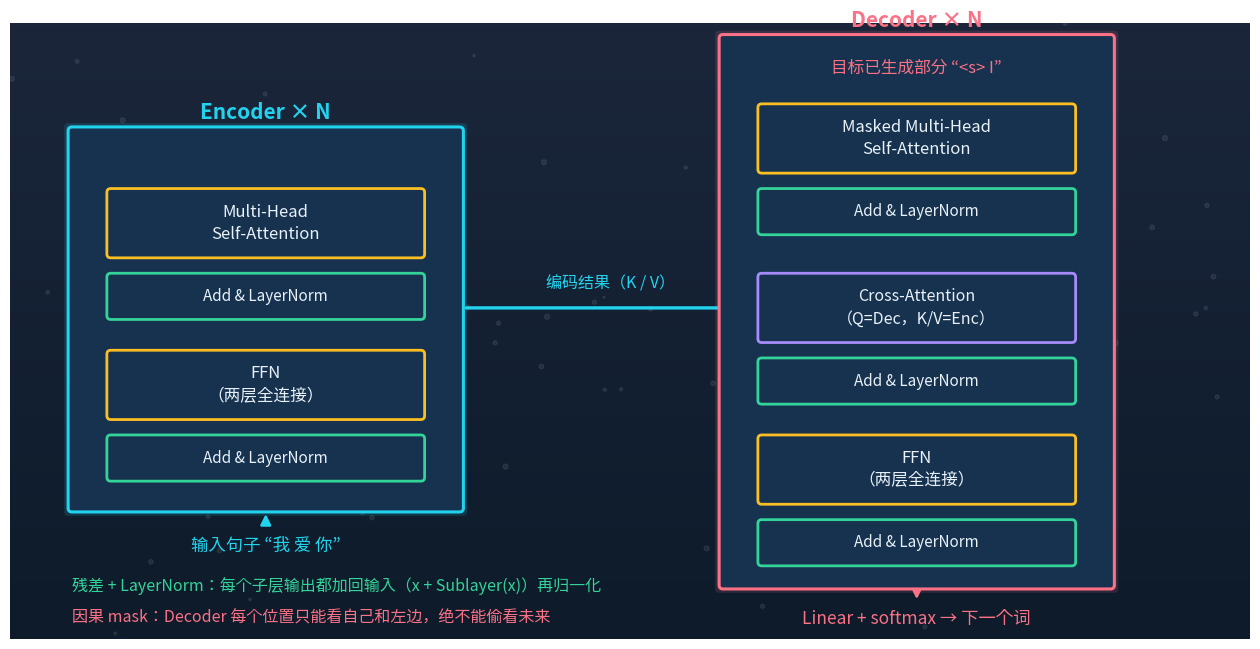

Source code (Python): (Note: this script raises an exception after producing the figure.)
"""第 5 章三张正式配图（与第 1 章视觉系统一致：深蓝渐变底、五色体系）
1. Encoder-Decoder 完整架构（替换 5.6 节 ASCII 架构图）
2. 因果 mask：允许矩阵 → 置 -inf 后的分数矩阵（替换 5.6 节 ASCII，数值与正文一致）
3. 5.4 节手算注意力权重热图（数值与手算及 5.8 节实验 A 输出完全一致）
"""
import numpy as np
import matplotlib
matplotlib.use("Agg")
import matplotlib.pyplot as plt
from matplotlib.patches import FancyBboxPatch, FancyArrowPatch, Rectangle

plt.rcParams["font.family"] = ["Hiragino Sans GB", "sans-serif"]
plt.rcParams["axes.unicode_minus"] = False
plt.rcParams["mathtext.fontset"] = "dejavusans"

NAVY, INDIGO = "#0d1b2a", "#1b263b"
PANEL = "#16324f"
CYAN, AMBER, CORAL, MINT, VIOLET = "#22d3ee", "#fbbf24", "#fb7185", "#34d399", "#a78bfa"
TXT = "#e8f1f8"
OUT = "/Users/lianggeng/Desktop/agent-from-zero-to-hero/assets/images/ch05/"


def new_canvas(w=16, h=6.4):
    fig, ax = plt.subplots(figsize=(w, h), dpi=110)
    grad = np.linspace(0, 1, 256).reshape(-1, 1)
    ax.imshow(grad, extent=[0, 16, 0, h], aspect="auto", origin="lower",
              cmap=matplotlib.colors.LinearSegmentedColormap.from_list("bg", [NAVY, INDIGO]),
              zorder=0)
    ax.set_xlim(0, 16); ax.set_ylim(0, h); ax.axis("off")
    rng = np.random.default_rng(3)
    ax.scatter(rng.uniform(0, 16, 90), rng.uniform(0, h, 90),
               s=rng.uniform(2, 14, 90), c="white", alpha=0.07, zorder=1)
    return fig, ax


def box(ax, x, y, w, h, text, color, fs=12, glow=True, lw=2):
    if glow:
        ax.add_patch(FancyBboxPatch((x - 0.05, y - 0.05), w + 0.1, h + 0.1,
                                    boxstyle="round,pad=0.05", fc=color, ec="none", alpha=0.15, zorder=3))
    ax.add_patch(FancyBboxPatch((x, y), w, h, boxstyle="round,pad=0.05",
                                fc=PANEL, ec=color, lw=lw, zorder=4))
    ax.text(x + w / 2, y + h / 2, text, ha="center", va="center",
            color=TXT, fontsize=fs, zorder=5, linespacing=1.4)


def arrow(ax, p1, p2, color=CYAN, lw=2.0, ls="-", ms=15):
    ax.add_patch(FancyArrowPatch(p1, p2, arrowstyle="-|>", mutation_scale=ms,
                                 color=color, lw=lw, linestyle=ls, zorder=3))


# ============ 图 1：Encoder-Decoder 完整架构 ============
fig, ax = new_canvas(16, 8.0)
# Encoder 外框
box(ax, 0.8, 1.7, 5.0, 4.9, "", CYAN, lw=2.2)
ax.text(3.3, 6.75, "Encoder × N", color=CYAN, fontsize=15, fontweight="bold", ha="center", zorder=5)
box(ax, 1.3, 5.0, 4.0, 0.8, "Multi-Head\nSelf-Attention", AMBER, fs=12)
box(ax, 1.3, 4.2, 4.0, 0.5, "Add & LayerNorm", MINT, fs=11)
box(ax, 1.3, 2.9, 4.0, 0.8, "FFN\n（两层全连接）", AMBER, fs=12)
box(ax, 1.3, 2.1, 4.0, 0.5, "Add & LayerNorm", MINT, fs=11)
arrow(ax, (3.3, 5.0), (3.3, 4.75), TXT, lw=1.4)
arrow(ax, (3.3, 4.2), (3.3, 3.75), TXT, lw=1.4)
arrow(ax, (3.3, 2.9), (3.3, 2.65), TXT, lw=1.4)
ax.text(3.3, 1.15, "输入句子 “我 爱 你”", color=CYAN, fontsize=12.5, ha="center", zorder=5)
arrow(ax, (3.3, 1.45), (3.3, 1.66), CYAN, lw=2.0)
# Decoder 外框
box(ax, 9.2, 0.7, 5.0, 7.1, "", CORAL, lw=2.2)
ax.text(11.7, 7.95, "Decoder × N", color=CORAL, fontsize=15, fontweight="bold", ha="center", zorder=5)
box(ax, 9.7, 6.1, 4.0, 0.8, "Masked Multi-Head\nSelf-Attention", AMBER, fs=12)
box(ax, 9.7, 5.3, 4.0, 0.5, "Add & LayerNorm", MINT, fs=11)
box(ax, 9.7, 3.9, 4.0, 0.8, "Cross-Attention\n（Q=Dec，K/V=Enc）", VIOLET, fs=11.5)
box(ax, 9.7, 3.1, 4.0, 0.5, "Add & LayerNorm", MINT, fs=11)
box(ax, 9.7, 1.8, 4.0, 0.8, "FFN\n（两层全连接）", AMBER, fs=12)
box(ax, 9.7, 1.0, 4.0, 0.5, "Add & LayerNorm", MINT, fs=11)
arrow(ax, (11.7, 6.1), (11.7, 5.85), TXT, lw=1.4)
arrow(ax, (11.7, 5.3), (11.7, 4.75), TXT, lw=1.4)
arrow(ax, (11.7, 3.9), (11.7, 3.65), TXT, lw=1.4)
arrow(ax, (11.7, 3.1), (11.7, 2.65), TXT, lw=1.4)
arrow(ax, (11.7, 1.8), (11.7, 1.55), TXT, lw=1.4)
ax.text(11.7, 7.35, "目标已生成部分 “<s> I”", color=CORAL, fontsize=12, ha="center", zorder=5)
arrow(ax, (11.7, 7.2), (11.7, 6.95), CORAL, lw=2.0)
arrow(ax, (11.7, 0.7), (11.7, 0.48), CORAL, lw=2.0)
ax.text(11.7, 0.2, "Linear + softmax → 下一个词", color=CORAL, fontsize=12.5, ha="center", zorder=5)
# 编码结果 → 交叉注意力
arrow(ax, (5.85, 4.3), (9.65, 4.3), CYAN, lw=2.4)
ax.text(7.75, 4.55, "编码结果（K / V）", color=CYAN, fontsize=11.5, ha="center", zorder=5)
# 底部注解
ax.text(0.8, 0.62, "残差 + LayerNorm：每个子层输出都加回输入（x + Sublayer(x)）再归一化",
        color=MINT, fontsize=11.5, ha="left", zorder=5)
ax.text(0.8, 0.22, "因果 mask：Decoder 每个位置只能看自己和左边，绝不能偷看未来",
        color=CORAL, fontsize=11.5, ha="left", zorder=5)
fig.savefig(OUT + "encoder-decoder.png", facecolor=NAVY, bbox_inches="tight")
plt.close(fig)

# ============ 图 2：因果 mask（数值与 5.6 节正文一致） ============
fig, ax = new_canvas(16, 6.2)
allowed = [["✓", "✗", "✗"], ["✓", "✓", "✗"], ["✓", "✓", "✓"]]
scores = [["0.9", "-∞", "-∞"], ["0.3", "1.2", "-∞"], ["0.1", "0.4", "0.8"]]
cell = 1.0

def label_grid(x0, y0, title, color):
    ax.text(x0 + 1.5 * cell, y0 + 0.55, title, color=color, fontsize=13.5,
            fontweight="bold", ha="center", zorder=5)
    for j in range(3):
        ax.text(x0 + j * cell + cell / 2, y0 - 0.3, f"k{j+1}", color=TXT,
                fontsize=12, ha="center", va="center", zorder=5)
    for i in range(3):
        ax.text(x0 - 0.35, y0 - i * cell - cell / 2, f"q{i+1}", color=TXT,
                fontsize=12, ha="center", va="center", zorder=5)

# 左：允许矩阵
x0, y0 = 2.2, 4.9
label_grid(x0, y0, "允许看（含自身）", MINT)
for i in range(3):
    for j in range(3):
        ok = allowed[i][j] == "✓"
        ax.add_patch(Rectangle((x0 + j * cell, y0 - (i + 1) * cell), cell, cell,
                               fc=MINT if ok else PANEL, alpha=0.25 if ok else 1.0,
                               ec="#2c4a6e", lw=1.0, zorder=4))
        ax.text(x0 + j * cell + cell / 2, y0 - (i + 1) * cell + cell / 2, allowed[i][j],
                color=MINT if ok else "#5a6f8c", fontsize=15, ha="center", va="center", zorder=5)
# 箭头
arrow(ax, (6.1, 3.4), (8.3, 3.4), AMBER, lw=2.6, ms=22)
ax.text(7.2, 3.75, "上三角置 -∞", color=AMBER, fontsize=12.5, ha="center", zorder=5)
# 右：分数矩阵
x1, y1 = 9.0, 4.9
label_grid(x1, y1, "被因果 mask 后的分数矩阵", AMBER)
for i in range(3):
    for j in range(3):
        masked = scores[i][j] == "-∞"
        ax.add_patch(Rectangle((x1 + j * cell, y1 - (i + 1) * cell), cell, cell,
                               fc=CORAL if masked else PANEL, alpha=0.28 if masked else 1.0,
                               ec="#2c4a6e", lw=1.0, zorder=4))
        ax.text(x1 + j * cell + cell / 2, y1 - (i + 1) * cell + cell / 2, scores[i][j],
                color=CORAL if masked else TXT, fontsize=13.5, ha="center", va="center", zorder=5)
ax.text(8.0, 1.35, "softmax 对 -∞ 输出 0：被挡住的位置等于从未存在，q1 永远看不到 k2、k3",
        color=TXT, fontsize=13, ha="center", zorder=5)
ax.text(8.0, 0.7, "训练时防作弊（偷看答案会穿帮），推理时逐词生成天然满足这一约束",
        color=TXT, fontsize=12, alpha=0.8, ha="center", zorder=5)
fig.savefig(OUT + "causal-mask.png", facecolor=NAVY, bbox_inches="tight")
plt.close(fig)

# ============ 图 3：5.4 节手算注意力权重（数值与正文一致） ============
A = np.array([[0.40, 0.20, 0.40],
              [0.20, 0.40, 0.40],
              [0.25, 0.25, 0.50]])
AV = [["1.20", "1.00"], ["1.00", "1.20"], ["1.26", "1.26"]]
fig, ax = new_canvas(16, 6.4)
cell = 1.15
gx, gy = 1.6, 5.3
ax.text(gx + 1.5 * cell, gy + 0.5, "注意力权重矩阵 A（逐行 softmax）", color=AMBER,
        fontsize=13.5, fontweight="bold", ha="center", zorder=5)
for j in range(3):
    ax.text(gx + j * cell + cell / 2, gy - 0.32, f"token {j+1}", color=TXT, fontsize=11.5,
            ha="center", va="center", zorder=5)
for i in range(3):
    ax.text(gx - 0.42, gy - i * cell - cell / 2, f"token {i+1}", color=TXT, fontsize=11.5,
            ha="center", va="center", zorder=5)
    for j in range(3):
        v = A[i, j]
        ax.add_patch(Rectangle((gx + j * cell, gy - (i + 1) * cell), cell, cell,
                               fc=AMBER, alpha=0.12 + 0.75 * v, ec="#2c4a6e", lw=1.0, zorder=4))
        ax.text(gx + j * cell + cell / 2, gy - (i + 1) * cell + cell / 2, f"{v:.2f}",
                color=NAVY if v > 0.4 else TXT, fontsize=13, fontweight="bold",
                ha="center", va="center", zorder=5)
# 右侧读图面板
bx = 7.6
ax.text(bx, 5.5, "读这张图", color=CYAN, fontsize=14, fontweight="bold", ha="left", zorder=5)
ax.text(bx, 4.85, "· token 3（比如“它”）是全场焦点：\n  前两个 token 各分它 0.40，它自留 0.50",
        color=TXT, fontsize=12.5, ha="left", va="top", zorder=5, linespacing=1.6)
ax.text(bx, 3.55, "· token 1、2 除看自己（0.40）和 token 3，\n  也互相投去一瞥（0.20）",
        color=TXT, fontsize=12.5, ha="left", va="top", zorder=5, linespacing=1.6)
ax.text(bx, 2.35, "· 每行和为 1（行随机）：输出是全场 V 的凸组合", color=TXT, fontsize=12.5,
        ha="left", va="top", zorder=5)
ax.text(bx, 1.55, "输出 AV =", color=MINT, fontsize=13, fontweight="bold", ha="left", zorder=5)
ax.text(bx + 1.9, 1.55, "[[1.20, 1.00],  [1.00, 1.20],  [1.26, 1.26]]", color=MINT,
        fontsize=12.5, ha="left", va="center", zorder=5, family="monospace")
ax.text(bx, 0.75, "与 5.8 节实验 A 的 PyTorch 复核逐位一致", color=TXT, fontsize=11.5,
        alpha=0.8, ha="left", zorder=5)
fig.savefig(OUT + "attention-weights.png", facecolor=NAVY, bbox_inches="tight")
plt.close(fig)

print("OK: 3 figures rendered")
